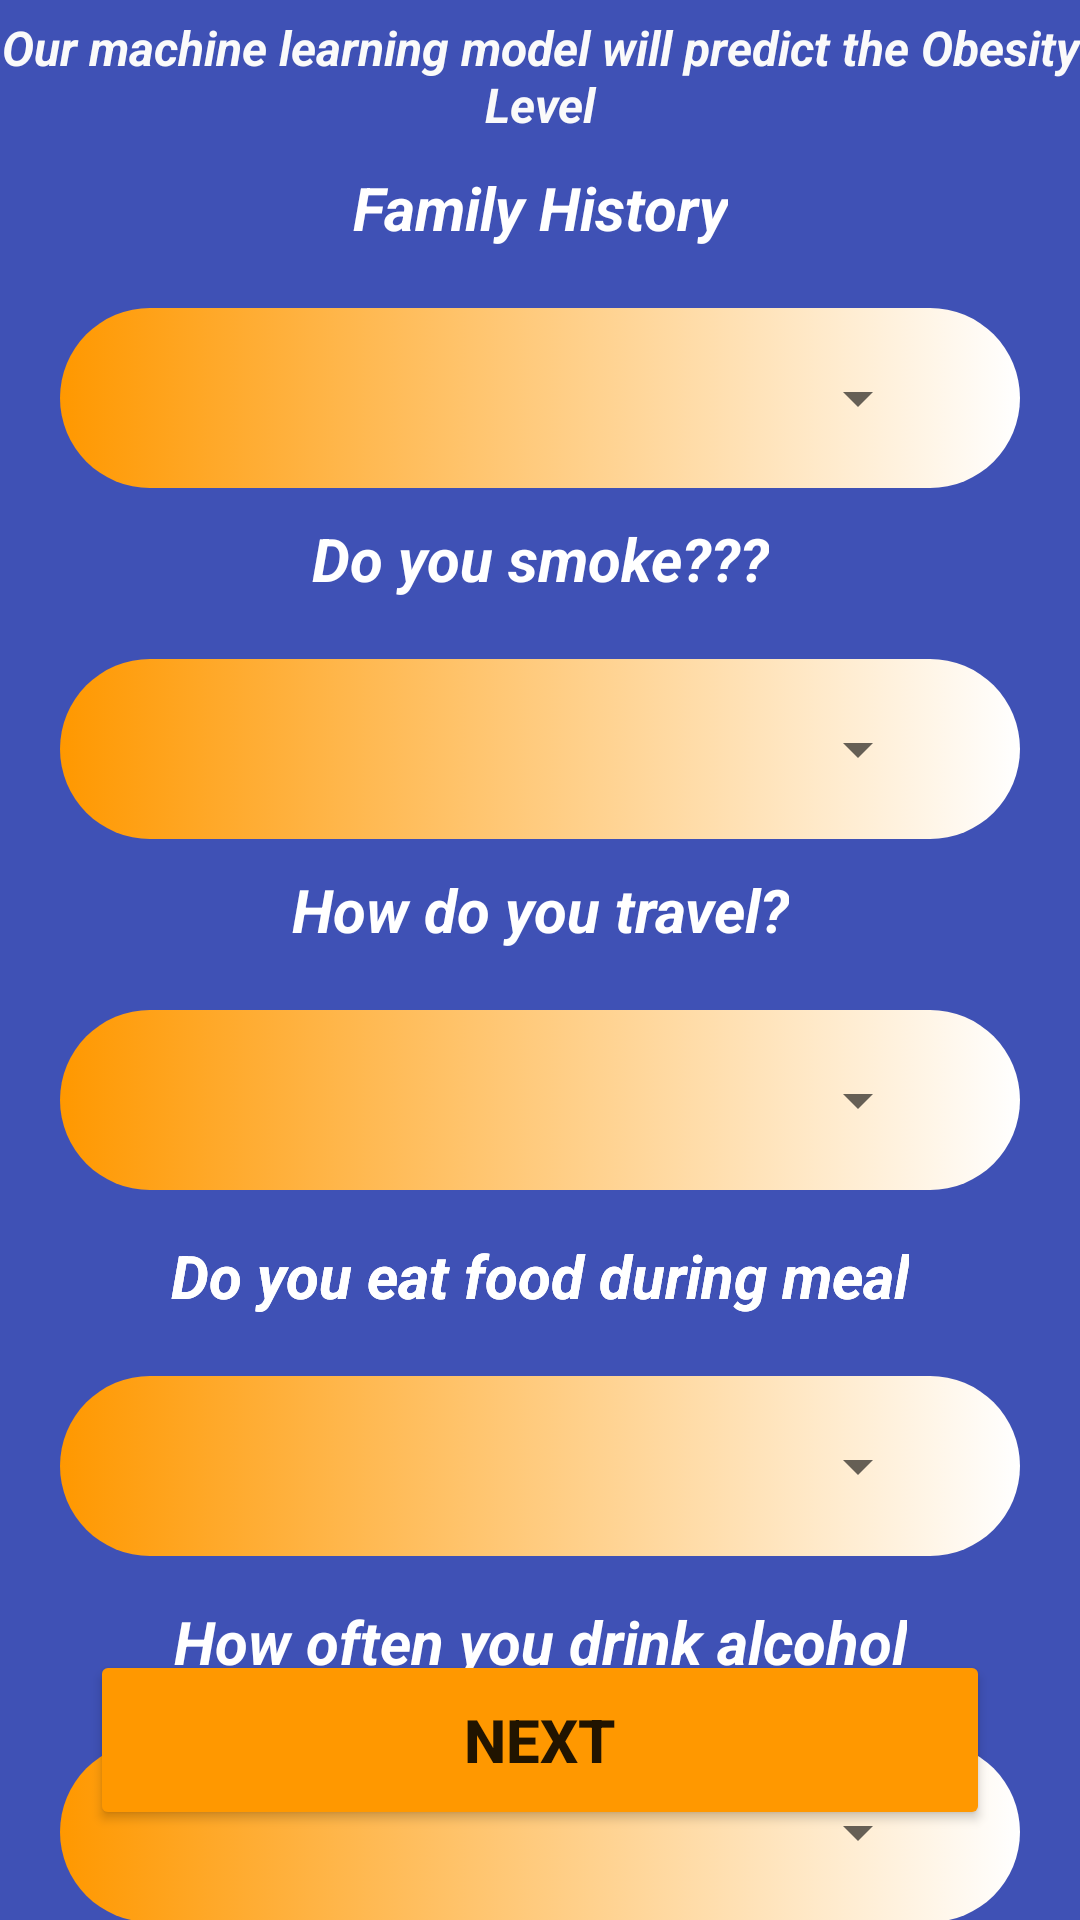

Layout XML and referenced resources for this Android screen:
<!-- AndroidManifest.xml: application theme Theme.Obesity2 -->
<!-- res/layout/activity_obesitydetection.xml -->
<?xml version="1.0" encoding="utf-8"?>
<androidx.constraintlayout.widget.ConstraintLayout xmlns:android="http://schemas.android.com/apk/res/android"
    xmlns:app="http://schemas.android.com/apk/res-auto"
    xmlns:tools="http://schemas.android.com/tools"
    android:layout_width="match_parent"
    android:layout_height="match_parent"
    android:layout_gravity="center"
    android:background="#3F51B5"
    tools:context=".obesitydetection">


    <TextView
        android:id="@+id/textView23"
        android:layout_width="wrap_content"
        android:layout_height="wrap_content"
        android:layout_marginTop="15dp"
        android:text="How often you drink alcohol"
        android:textColor="#FFFFFF"
        android:textSize="20sp"
        android:textStyle="bold|italic"
        app:layout_constraintEnd_toEndOf="parent"
        app:layout_constraintStart_toStartOf="parent"
        app:layout_constraintTop_toBottomOf="@+id/linearLayout81" />

    <TextView
        android:id="@+id/textView22"
        android:layout_width="wrap_content"
        android:layout_height="wrap_content"
        android:layout_marginTop="15dp"
        android:text="Do you eat food during meal"
        android:textColor="#FFFFFF"
        android:textSize="20sp"
        android:textStyle="bold|italic"
        app:layout_constraintEnd_toEndOf="parent"
        app:layout_constraintStart_toStartOf="parent"
        app:layout_constraintTop_toBottomOf="@+id/linearLayout71" />

    <LinearLayout
        android:id="@+id/linearLayout91"
        android:layout_width="match_parent"
        android:layout_height="60dp"
        android:layout_margin="20dp"
        android:background="@drawable/spinner_layout"
        android:orientation="horizontal"
        android:paddingLeft="20dp"
        android:paddingTop="5dp"
        android:paddingRight="20dp"
        android:paddingBottom="5dp"
        app:layout_constraintEnd_toEndOf="parent"
        app:layout_constraintStart_toStartOf="parent"
        app:layout_constraintTop_toBottomOf="@+id/textView23">

        <Spinner
            android:id="@+id/HighCaloric"
            android:layout_width="match_parent"
            android:layout_height="80dp"
            android:layout_gravity="center"
            android:layout_margin="10dp"
            android:padding="20dp"
            android:spinnerMode="dialog"
            android:textStyle="bold"

            />


    </LinearLayout>

    <TextView
        android:id="@+id/textView19"
        android:layout_width="wrap_content"
        android:layout_height="wrap_content"
        android:layout_marginTop="15dp"
        android:text="Do you eat food during meal"
        android:textColor="#FFFFFF"
        android:textSize="20sp"
        android:textStyle="bold|italic"
        app:layout_constraintEnd_toEndOf="parent"
        app:layout_constraintStart_toStartOf="parent"
        app:layout_constraintTop_toBottomOf="@+id/linearLayout71" />

    <LinearLayout
        android:id="@+id/linearLayout81"
        android:layout_width="match_parent"
        android:layout_height="60dp"
        android:layout_margin="20dp"
        android:background="@drawable/spinner_layout"
        android:orientation="horizontal"
        android:paddingLeft="20dp"
        android:paddingTop="5dp"
        android:paddingRight="20dp"
        android:paddingBottom="5dp"
        app:layout_constraintEnd_toEndOf="parent"
        app:layout_constraintStart_toStartOf="parent"
        app:layout_constraintTop_toBottomOf="@+id/textView19">

        <Spinner
            android:id="@+id/CAEC"
            android:layout_width="match_parent"
            android:layout_height="80dp"
            android:layout_gravity="center"
            android:layout_margin="10dp"
            android:padding="20dp"
            android:spinnerMode="dialog"
            android:textStyle="bold"

            />


    </LinearLayout>

    <LinearLayout
        android:id="@+id/linearLayout71"
        android:layout_width="match_parent"
        android:layout_height="60dp"
        android:layout_margin="20dp"
        android:background="@drawable/spinner_layout"
        android:orientation="horizontal"
        android:paddingLeft="20dp"
        android:paddingTop="5dp"
        android:paddingRight="20dp"
        android:paddingBottom="5dp"
        app:layout_constraintEnd_toEndOf="parent"
        app:layout_constraintStart_toStartOf="parent"
        app:layout_constraintTop_toBottomOf="@+id/textView15">

        <Spinner
            android:id="@+id/Transport"
            android:layout_width="match_parent"
            android:layout_height="80dp"
            android:layout_gravity="center"
            android:layout_margin="10dp"
            android:padding="20dp"
            android:spinnerMode="dialog"
            android:textStyle="bold"

            />


    </LinearLayout>

    <TextView
        android:id="@+id/textView15"
        android:layout_width="wrap_content"
        android:layout_height="wrap_content"
        android:layout_marginTop="10dp"
        android:text="How do you travel?"
        android:textColor="#FFFFFF"
        android:textSize="20sp"
        android:textStyle="bold|italic"
        app:layout_constraintEnd_toEndOf="parent"
        app:layout_constraintStart_toStartOf="parent"
        app:layout_constraintTop_toBottomOf="@+id/linearLayout7" />

    <LinearLayout
        android:id="@+id/linearLayout7"
        android:layout_width="match_parent"
        android:layout_height="60dp"
        android:layout_margin="20dp"
        android:background="@drawable/spinner_layout"
        android:orientation="horizontal"
        android:paddingLeft="20dp"
        android:paddingTop="5dp"
        android:paddingRight="20dp"
        android:paddingBottom="5dp"
        app:layout_constraintEnd_toEndOf="parent"
        app:layout_constraintStart_toStartOf="parent"
        app:layout_constraintTop_toBottomOf="@+id/textView9">

        <Spinner
            android:id="@+id/smoke"
            android:layout_width="match_parent"
            android:layout_height="80dp"
            android:layout_gravity="center"
            android:layout_margin="10dp"
            android:padding="20dp"
            android:spinnerMode="dialog"
            android:textStyle="bold"

            />


    </LinearLayout>

    <TextView
        android:id="@+id/textView9"
        android:layout_width="wrap_content"
        android:layout_height="wrap_content"
        android:layout_marginTop="10dp"
        android:text="Do you smoke???"
        android:textColor="#FFFFFF"
        android:textSize="20sp"
        android:textStyle="bold|italic"
        app:layout_constraintEnd_toEndOf="parent"
        app:layout_constraintStart_toStartOf="parent"
        app:layout_constraintTop_toBottomOf="@+id/linearLayout6" />

    <TextView
        android:id="@+id/textView7"
        android:layout_width="wrap_content"
        android:layout_height="wrap_content"
        android:layout_marginTop="10dp"
        android:text="Family History"
        android:textColor="#FFFFFF"
        android:textSize="20sp"
        android:textStyle="bold|italic"
        app:layout_constraintEnd_toEndOf="parent"
        app:layout_constraintStart_toStartOf="parent"
        app:layout_constraintTop_toBottomOf="@+id/textView5" />

    <LinearLayout
        android:id="@+id/linearLayout6"
        android:layout_width="match_parent"
        android:layout_height="60dp"
        android:layout_margin="20dp"
        android:background="@drawable/spinner_layout"
        android:orientation="horizontal"
        android:paddingLeft="20dp"
        android:paddingTop="5dp"
        android:paddingRight="20dp"
        android:paddingBottom="5dp"
        app:layout_constraintEnd_toEndOf="parent"
        app:layout_constraintStart_toStartOf="parent"
        app:layout_constraintTop_toBottomOf="@+id/textView7">

        <Spinner
            android:id="@+id/familyhistory"
            android:layout_width="match_parent"
            android:layout_height="80dp"
            android:layout_gravity="center"
            android:layout_margin="10dp"
            android:padding="20dp"
            android:spinnerMode="dialog"
            android:textStyle="bold"

            />


    </LinearLayout>

    <TextView
        android:id="@+id/textView5"
        android:layout_width="wrap_content"
        android:layout_height="wrap_content"
        android:layout_marginTop="5dp"
        android:gravity="center"
        android:text="Our machine learning model will predict the Obesity Level"
        android:textColor="#FAFAFA"
        android:textSize="16sp"
        android:textStyle="bold|italic"
        app:layout_constraintEnd_toEndOf="parent"
        app:layout_constraintStart_toStartOf="parent"
        app:layout_constraintTop_toTopOf="parent" />

    <Button
        android:id="@+id/nextdata"
        android:layout_width="match_parent"
        android:layout_height="60dp"
        android:layout_marginStart="30dp"
        android:layout_marginEnd="30dp"
        android:layout_marginBottom="30dp"
        android:backgroundTint="#FF9800"
        android:text="Next"
        android:textSize="20sp"
        android:textStyle="bold"
        app:layout_constraintBottom_toBottomOf="parent"
        app:layout_constraintEnd_toEndOf="parent"
        app:layout_constraintStart_toStartOf="parent" />
</androidx.constraintlayout.widget.ConstraintLayout>
<!-- resources referenced by this layout -->
<resources>
  <!-- drawable spinner_layout (drawable-v24) -->
  <?xml version="1.0" encoding="utf-8"?>
  <selector xmlns:android="http://schemas.android.com/apk/res/android">
  
      <item>
          <shape android:shape="rectangle">
              <corners android:radius="30dp"></corners>
              <gradient
                  android:startColor="#FF9800"
                  android:endColor="#FFFFFF"
                  ></gradient>
          </shape>
      </item>
  </selector>
  <style name="Theme.Obesity2" parent="Theme.MaterialComponents.DayNight.DarkActionBar">
          
          <item name="colorPrimary">@color/purple_500</item>
          <item name="colorPrimaryVariant">@color/purple_700</item>
          <item name="colorOnPrimary">@color/white</item>
          
          <item name="colorSecondary">@color/teal_200</item>
          <item name="colorSecondaryVariant">@color/teal_700</item>
          <item name="colorOnSecondary">@color/black</item>
          
          <item name="android:statusBarColor" tools:targetApi="l">#3F51B5</item>
  
          
      </style>
  <!-- not gathered from this repository: default colours our renderer supplied (Android Studio template values) -->
  <color name="purple_500">#FF6200EE</color>
  <color name="purple_700">#FF3700B3</color>
  <color name="teal_200">#FF03DAC5</color>
  <color name="teal_700">#FF018786</color>
  <color name="black">#FF000000</color>
  <color name="white">#FFFFFFFF</color>
</resources>
